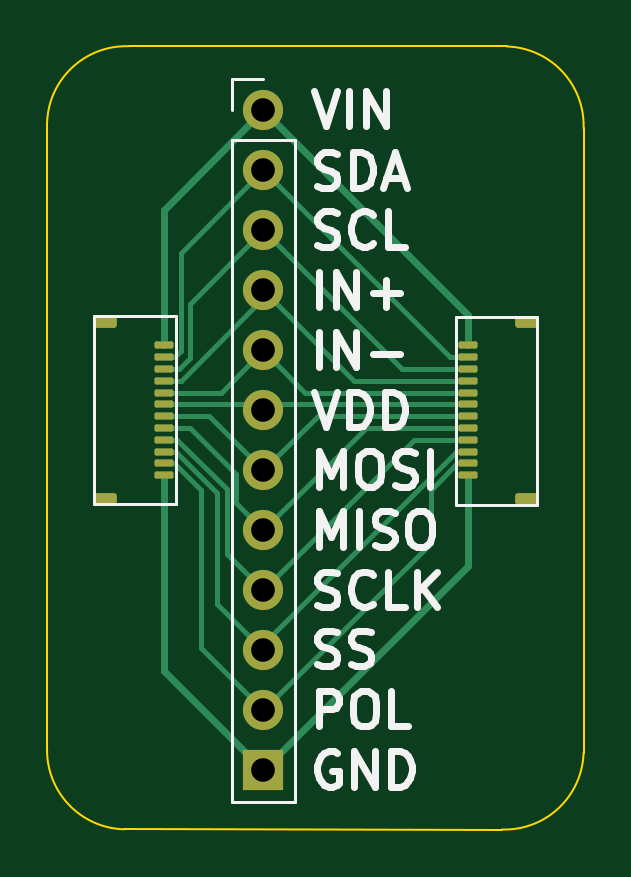
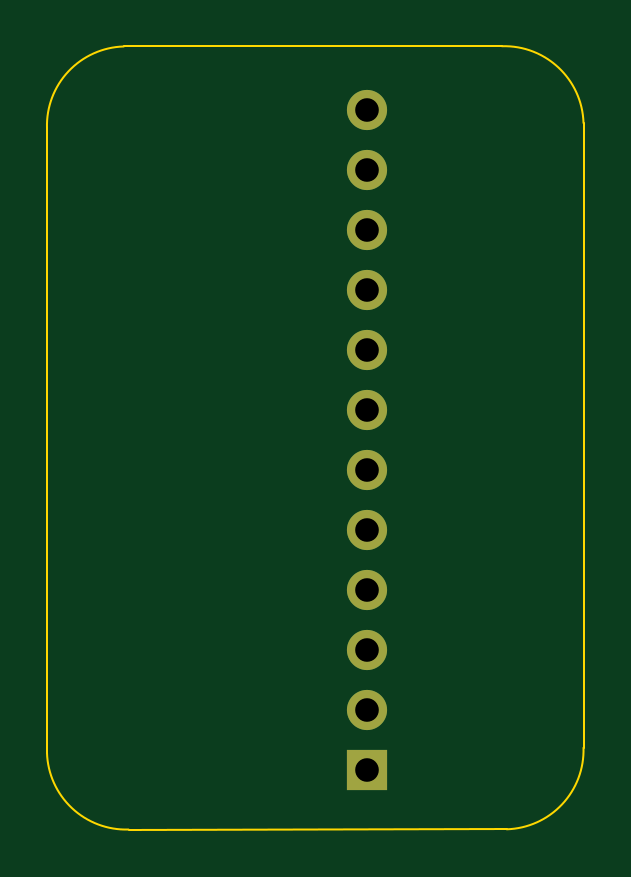
Circuit board: 11 layer files. Board 22.7 x 33.2 mm.
- bottom_copper: connector-B_Cu.gbr (1351 bytes)
- bottom_mask: connector-B_Mask.gbr (852 bytes)
- paste: connector-B_Paste.gbr (452 bytes)
- bottom_silk: connector-B_Silkscreen.gbr (453 bytes)
- outline: connector-Edge_Cuts.gbr (990 bytes)
- top_copper: connector-F_Cu.gbr (7456 bytes)
- top_mask: connector-F_Mask.gbr (2543 bytes)
- paste: connector-F_Paste.gbr (2891 bytes)
- top_silk: connector-F_Silkscreen.gbr (17004 bytes)
- drill: connector-NPTH.drl (268 bytes)
- drill: connector-PTH.drl (517 bytes)

=== bottom_copper: connector-B_Cu.gbr ===
%TF.GenerationSoftware,KiCad,Pcbnew,7.0.5*%
%TF.CreationDate,2023-07-03T18:18:52+02:00*%
%TF.ProjectId,connector,636f6e6e-6563-4746-9f72-2e6b69636164,rev?*%
%TF.SameCoordinates,Original*%
%TF.FileFunction,Copper,L2,Bot*%
%TF.FilePolarity,Positive*%
%FSLAX46Y46*%
G04 Gerber Fmt 4.6, Leading zero omitted, Abs format (unit mm)*
G04 Created by KiCad (PCBNEW 7.0.5) date 2023-07-03 18:18:52*
%MOMM*%
%LPD*%
G01*
G04 APERTURE LIST*
%TA.AperFunction,ComponentPad*%
%ADD10C,1.700000*%
%TD*%
%TA.AperFunction,ComponentPad*%
%ADD11O,1.700000X1.700000*%
%TD*%
%TA.AperFunction,ComponentPad*%
%ADD12R,1.700000X1.700000*%
%TD*%
G04 APERTURE END LIST*
D10*
%TO.P,J3,1,Pin_1*%
%TO.N,/VIN*%
X57450000Y-34810000D03*
D11*
%TO.P,J3,2,Pin_2*%
%TO.N,/SDA1*%
X57450000Y-37350000D03*
%TO.P,J3,3,Pin_3*%
%TO.N,/SCL1*%
X57450000Y-39890000D03*
%TO.P,J3,4,Pin_4*%
%TO.N,/IN+*%
X57450000Y-42430000D03*
%TO.P,J3,5,Pin_5*%
%TO.N,/IN-*%
X57450000Y-44970000D03*
%TO.P,J3,6,Pin_6*%
%TO.N,/VDD*%
X57450000Y-47510000D03*
%TO.P,J3,7,Pin_7*%
%TO.N,/MOSI1*%
X57450000Y-50050000D03*
%TO.P,J3,8,Pin_8*%
%TO.N,/MISO1*%
X57450000Y-52590000D03*
%TO.P,J3,9,Pin_9*%
%TO.N,/SCLK*%
X57450000Y-55130000D03*
%TO.P,J3,10,Pin_10*%
%TO.N,/SS*%
X57450000Y-57670000D03*
%TO.P,J3,11,Pin_11*%
%TO.N,/POL1*%
X57450000Y-60210000D03*
D12*
%TO.P,J3,12,Pin_12*%
%TO.N,/GND*%
X57450000Y-62750000D03*
%TD*%
M02*

=== bottom_mask: connector-B_Mask.gbr ===
%TF.GenerationSoftware,KiCad,Pcbnew,7.0.5*%
%TF.CreationDate,2023-07-03T18:18:52+02:00*%
%TF.ProjectId,connector,636f6e6e-6563-4746-9f72-2e6b69636164,rev?*%
%TF.SameCoordinates,Original*%
%TF.FileFunction,Soldermask,Bot*%
%TF.FilePolarity,Negative*%
%FSLAX46Y46*%
G04 Gerber Fmt 4.6, Leading zero omitted, Abs format (unit mm)*
G04 Created by KiCad (PCBNEW 7.0.5) date 2023-07-03 18:18:52*
%MOMM*%
%LPD*%
G01*
G04 APERTURE LIST*
%ADD10C,1.700000*%
%ADD11O,1.700000X1.700000*%
%ADD12R,1.700000X1.700000*%
G04 APERTURE END LIST*
D10*
%TO.C,J3*%
X57450000Y-34810000D03*
D11*
X57450000Y-37350000D03*
X57450000Y-39890000D03*
X57450000Y-42430000D03*
X57450000Y-44970000D03*
X57450000Y-47510000D03*
X57450000Y-50050000D03*
X57450000Y-52590000D03*
X57450000Y-55130000D03*
X57450000Y-57670000D03*
X57450000Y-60210000D03*
D12*
X57450000Y-62750000D03*
%TD*%
M02*

=== paste: connector-B_Paste.gbr ===
%TF.GenerationSoftware,KiCad,Pcbnew,7.0.5*%
%TF.CreationDate,2023-07-03T18:18:52+02:00*%
%TF.ProjectId,connector,636f6e6e-6563-4746-9f72-2e6b69636164,rev?*%
%TF.SameCoordinates,Original*%
%TF.FileFunction,Paste,Bot*%
%TF.FilePolarity,Positive*%
%FSLAX46Y46*%
G04 Gerber Fmt 4.6, Leading zero omitted, Abs format (unit mm)*
G04 Created by KiCad (PCBNEW 7.0.5) date 2023-07-03 18:18:52*
%MOMM*%
%LPD*%
G01*
G04 APERTURE LIST*
G04 APERTURE END LIST*
M02*

=== bottom_silk: connector-B_Silkscreen.gbr ===
%TF.GenerationSoftware,KiCad,Pcbnew,7.0.5*%
%TF.CreationDate,2023-07-03T18:18:52+02:00*%
%TF.ProjectId,connector,636f6e6e-6563-4746-9f72-2e6b69636164,rev?*%
%TF.SameCoordinates,Original*%
%TF.FileFunction,Legend,Bot*%
%TF.FilePolarity,Positive*%
%FSLAX46Y46*%
G04 Gerber Fmt 4.6, Leading zero omitted, Abs format (unit mm)*
G04 Created by KiCad (PCBNEW 7.0.5) date 2023-07-03 18:18:52*
%MOMM*%
%LPD*%
G01*
G04 APERTURE LIST*
G04 APERTURE END LIST*
M02*

=== outline: connector-Edge_Cuts.gbr ===
%TF.GenerationSoftware,KiCad,Pcbnew,7.0.5*%
%TF.CreationDate,2023-07-03T18:18:52+02:00*%
%TF.ProjectId,connector,636f6e6e-6563-4746-9f72-2e6b69636164,rev?*%
%TF.SameCoordinates,Original*%
%TF.FileFunction,Profile,NP*%
%FSLAX46Y46*%
G04 Gerber Fmt 4.6, Leading zero omitted, Abs format (unit mm)*
G04 Created by KiCad (PCBNEW 7.0.5) date 2023-07-03 18:18:52*
%MOMM*%
%LPD*%
G01*
G04 APERTURE LIST*
%TA.AperFunction,Profile*%
%ADD10C,0.100000*%
%TD*%
G04 APERTURE END LIST*
D10*
X67558677Y-65249954D02*
X51547331Y-65239809D01*
X67760191Y-32100000D02*
X51748845Y-32089855D01*
X71010099Y-35551513D02*
G75*
G03*
X67760191Y-32100001I-3350699J100813D01*
G01*
X51748846Y-32089830D02*
G75*
G03*
X48297332Y-35339809I-100746J-3350770D01*
G01*
X67558679Y-65249890D02*
G75*
G03*
X71010190Y-62000000I100821J3350690D01*
G01*
X48297393Y-61788295D02*
G75*
G03*
X51547331Y-65239808I3350707J-100805D01*
G01*
X71010145Y-35551514D02*
X71010191Y-62000000D01*
X48297331Y-35339809D02*
X48297377Y-61788295D01*
M02*

=== top_copper: connector-F_Cu.gbr (7456 bytes, source omitted) ===
=== top_mask: connector-F_Mask.gbr (2543 bytes, source withheld) ===
=== paste: connector-F_Paste.gbr (2891 bytes, source withheld) ===
=== top_silk: connector-F_Silkscreen.gbr (17004 bytes, source omitted) ===
=== drill: connector-NPTH.drl ===
M48
; DRILL file {KiCad 7.0.5} date Mon Jul  3 18:18:54 2023
; FORMAT={-:-/ absolute / inch / decimal}
; #@! TF.CreationDate,2023-07-03T18:18:54+02:00
; #@! TF.GenerationSoftware,Kicad,Pcbnew,7.0.5
; #@! TF.FileFunction,NonPlated,1,2,NPTH
FMAT,2
INCH
%
G90
G05
T0
M30

=== drill: connector-PTH.drl ===
M48
; DRILL file {KiCad 7.0.5} date Mon Jul  3 18:18:54 2023
; FORMAT={-:-/ absolute / inch / decimal}
; #@! TF.CreationDate,2023-07-03T18:18:54+02:00
; #@! TF.GenerationSoftware,Kicad,Pcbnew,7.0.5
; #@! TF.FileFunction,Plated,1,2,PTH
FMAT,2
INCH
; #@! TA.AperFunction,Plated,PTH,ComponentDrill
T1C0.0394
%
G90
G05
T1
X2.2618Y-1.3705
X2.2618Y-1.4705
X2.2618Y-1.5705
X2.2618Y-1.6705
X2.2618Y-1.7705
X2.2618Y-1.8705
X2.2618Y-1.9705
X2.2618Y-2.0705
X2.2618Y-2.1705
X2.2618Y-2.2705
X2.2618Y-2.3705
X2.2618Y-2.4705
T0
M30
